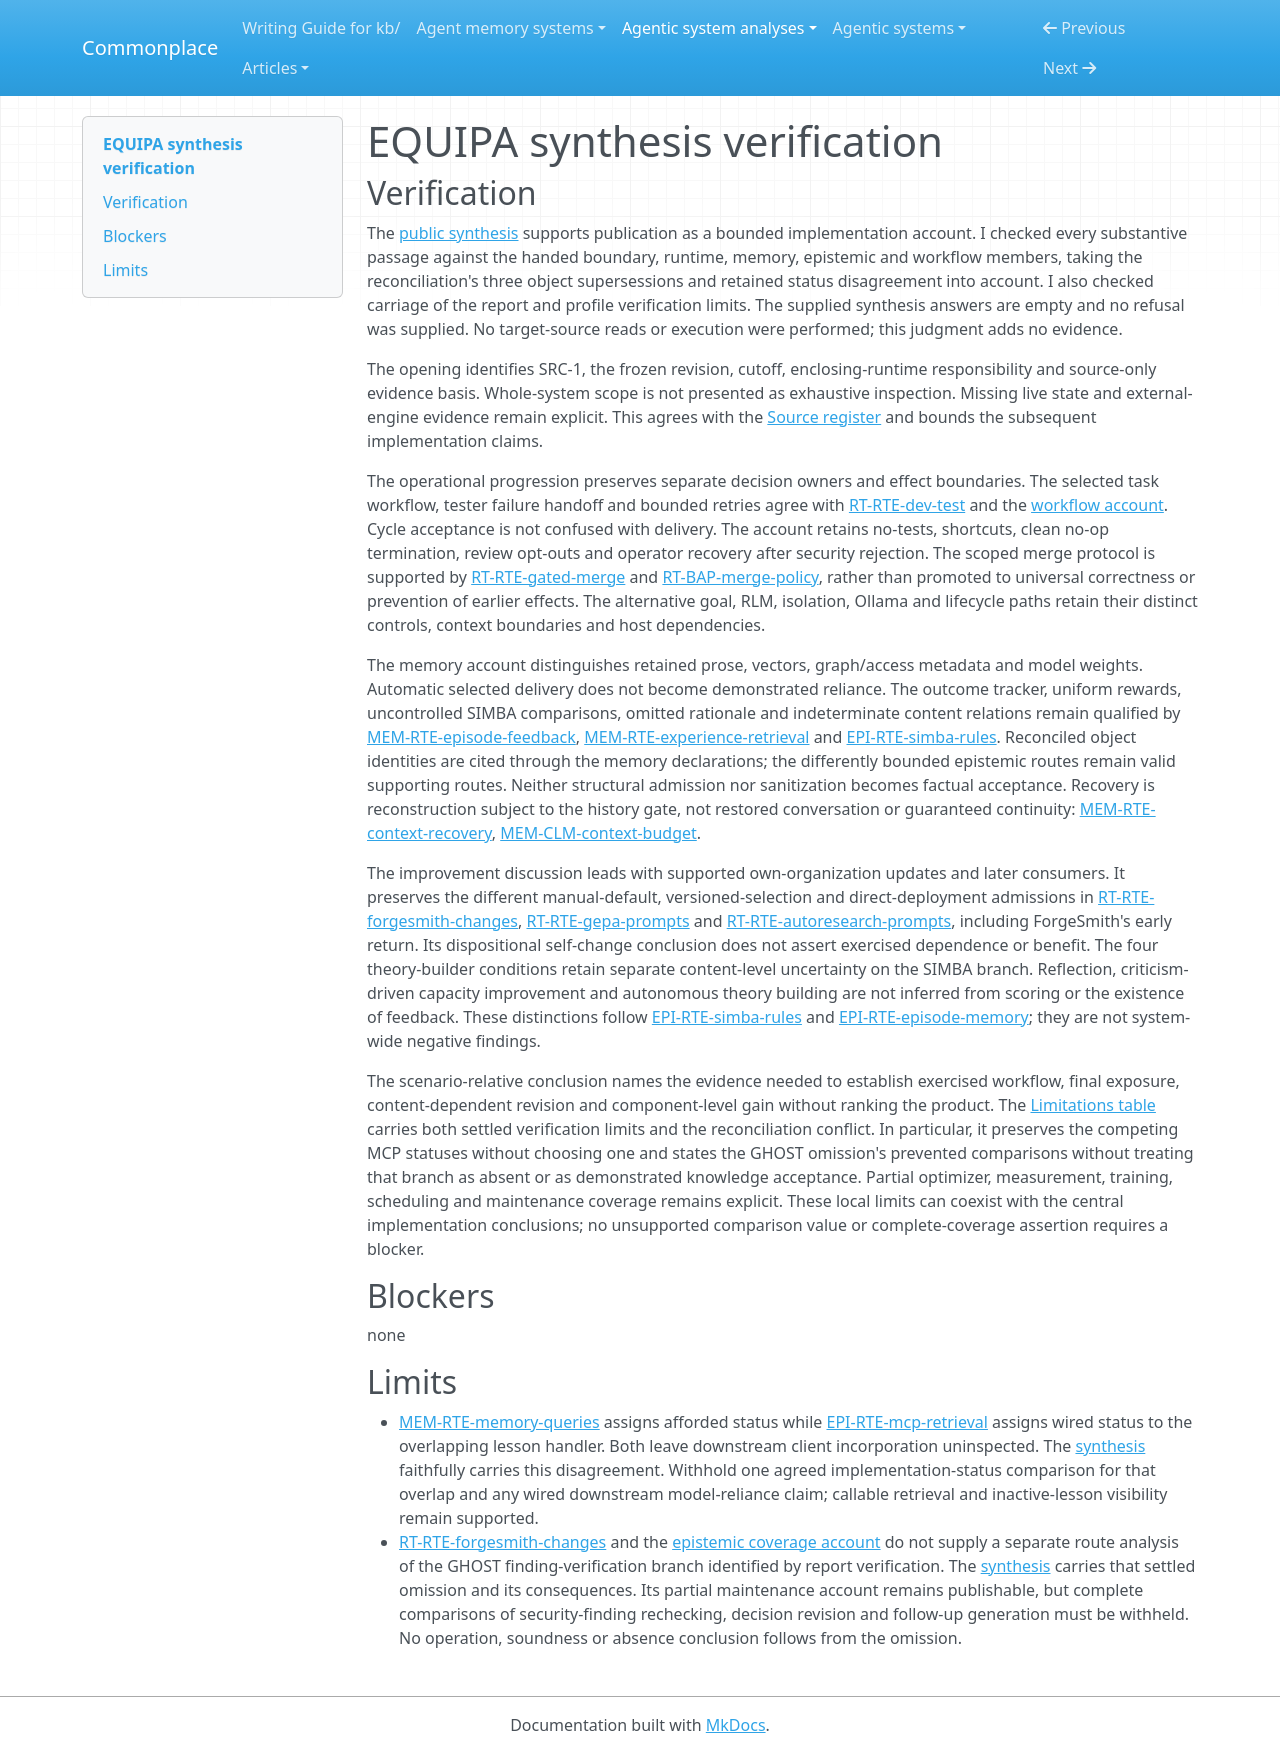

repository: zby/commonplace · page: agentic-system-analyses/retained/equipa/synthesis-verification/index.html · generator: mkdocs

---
type: agentic-system-analyses/types/agentic-system-verification.md
description: "Independent verification of EQUIPA's public synthesis against the handed records at the frozen Git boundary."
run-id: AAS-2026-10-15-equipa-32016e8dd9ae-01
reviewed-boundary: fa8f41a6948584ee53e804edbb08b7449d05cd14
---

# EQUIPA synthesis verification

## Verification

The [public synthesis](synthesis.md#bounded-synthesis) supports publication as a bounded implementation account. I checked every substantive passage against the handed boundary, runtime, memory, epistemic and workflow members, taking the reconciliation's three object supersessions and retained status disagreement into account. I also checked carriage of the report and profile verification limits. The supplied synthesis answers are empty and no refusal was supplied. No target-source reads or execution were performed; this judgment adds no evidence.

The opening identifies SRC-1, the frozen revision, cutoff, enclosing-runtime responsibility and source-only evidence basis. Whole-system scope is not presented as exhaustive inspection. Missing live state and external-engine evidence remain explicit. This agrees with the [Source register](boundary.md#source-register) and bounds the subsequent implementation claims.

The operational progression preserves separate decision owners and effect boundaries. The selected task workflow, tester failure handoff and bounded retries agree with [RT-RTE-dev-test](runtime.md#rt-rte-dev-test) and the [workflow account](workflow.md#workflow-account). Cycle acceptance is not confused with delivery. The account retains no-tests, shortcuts, clean no-op termination, review opt-outs and operator recovery after security rejection. The scoped merge protocol is supported by [RT-RTE-gated-merge](runtime.md#rt-rte-gated-merge) and [RT-BAP-merge-policy](runtime.md#rt-bap-merge-policy), rather than promoted to universal correctness or prevention of earlier effects. The alternative goal, RLM, isolation, Ollama and lifecycle paths retain their distinct controls, context boundaries and host dependencies.

The memory account distinguishes retained prose, vectors, graph/access metadata and model weights. Automatic selected delivery does not become demonstrated reliance. The outcome tracker, uniform rewards, uncontrolled SIMBA comparisons, omitted rationale and indeterminate content relations remain qualified by [MEM-RTE-episode-feedback](memory.md#mem-rte-episode-feedback), [MEM-RTE-experience-retrieval](memory.md#mem-rte-experience-retrieval) and [EPI-RTE-simba-rules](epistemic.md#epi-rte-simba-rules). Reconciled object identities are cited through the memory declarations; the differently bounded epistemic routes remain valid supporting routes. Neither structural admission nor sanitization becomes factual acceptance. Recovery is reconstruction subject to the history gate, not restored conversation or guaranteed continuity: [MEM-RTE-context-recovery](memory.md#mem-rte-context-recovery), [MEM-CLM-context-budget](memory.md#mem-clm-context-budget).

The improvement discussion leads with supported own-organization updates and later consumers. It preserves the different manual-default, versioned-selection and direct-deployment admissions in [RT-RTE-forgesmith-changes](runtime.md#rt-rte-forgesmith-changes), [RT-RTE-gepa-prompts](runtime.md#rt-rte-gepa-prompts) and [RT-RTE-autoresearch-prompts](runtime.md#rt-rte-autoresearch-prompts), including ForgeSmith's early return. Its dispositional self-change conclusion does not assert exercised dependence or benefit. The four theory-builder conditions retain separate content-level uncertainty on the SIMBA branch. Reflection, criticism-driven capacity improvement and autonomous theory building are not inferred from scoring or the existence of feedback. These distinctions follow [EPI-RTE-simba-rules](epistemic.md#epi-rte-simba-rules) and [EPI-RTE-episode-memory](epistemic.md#epi-rte-episode-memory); they are not system-wide negative findings.

The scenario-relative conclusion names the evidence needed to establish exercised workflow, final exposure, content-dependent revision and component-level gain without ranking the product. The [Limitations table](synthesis.md#limitations) carries both settled verification limits and the reconciliation conflict. In particular, it preserves the competing MCP statuses without choosing one and states the GHOST omission's prevented comparisons without treating that branch as absent or as demonstrated knowledge acceptance. Partial optimizer, measurement, training, scheduling and maintenance coverage remains explicit. These local limits can coexist with the central implementation conclusions; no unsupported comparison value or complete-coverage assertion requires a blocker.

## Blockers

none

## Limits

- [MEM-RTE-memory-queries](memory.md#mem-rte-memory-queries) assigns afforded status while [EPI-RTE-mcp-retrieval](epistemic.md#epi-rte-mcp-retrieval) assigns wired status to the overlapping lesson handler. Both leave downstream client incorporation uninspected. The [synthesis](synthesis.md#limitations) faithfully carries this disagreement. Withhold one agreed implementation-status comparison for that overlap and any wired downstream model-reliance claim; callable retrieval and inactive-lesson visibility remain supported.
- [RT-RTE-forgesmith-changes](runtime.md#rt-rte-forgesmith-changes) and the [epistemic coverage account](epistemic.md#source-and-claim-boundary) do not supply a separate route analysis of the GHOST finding-verification branch identified by report verification. The [synthesis](synthesis.md#limitations) carries that settled omission and its consequences. Its partial maintenance account remains publishable, but complete comparisons of security-finding rechecking, decision revision and follow-up generation must be withheld. No operation, soundness or absence conclusion follows from the omission.
